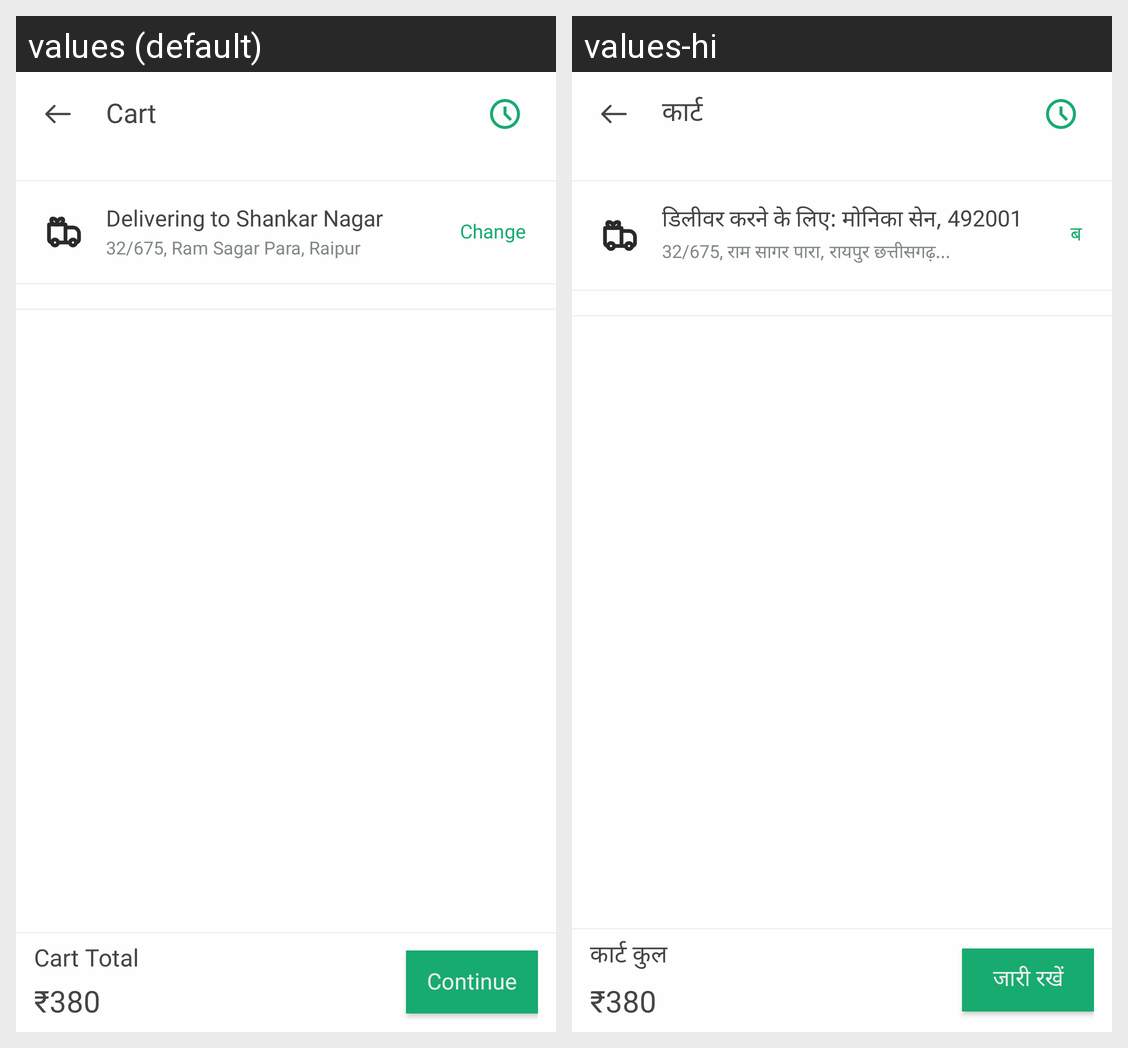

Locale-by-locale string values for the Android screen shown in this grid:
Android screen res/layout/fragment_cart.xml rendered under 2 locales, left to right: values (default), values-hi. Device: Nexus 5 (rendered at 1080×1920; each locale shown at half size, 540×960, under a caption strip naming it); theme Theme.AppCompat.NoActionBar.
Strings drawn on this screen, with the default value and each locale's value (text and hints the layout hard-codes, and strings that could not be matched under every locale, appear in the picture but are not listed):

cart
  values: Cart
  values-hi: कार्ट

address_title
  values: Delivering to Shankar Nagar
  values-hi: डिलीवर करने के लिए: मोनिका सेन, 492001

address_body
  values: 32/675, Ram Sagar Para, Raipur Chhattisgarh...
  values-hi: 32/675, राम सागर पारा, रायपुर छत्तीसगढ़...

change
  values: Change
  values-hi: बदलें

cart_total
  values: Cart Total
  values-hi: कार्ट कुल

total_price
  values: ₹380
  values-hi: ₹380

continue_str
  values: Continue
  values-hi: जारी रखें
